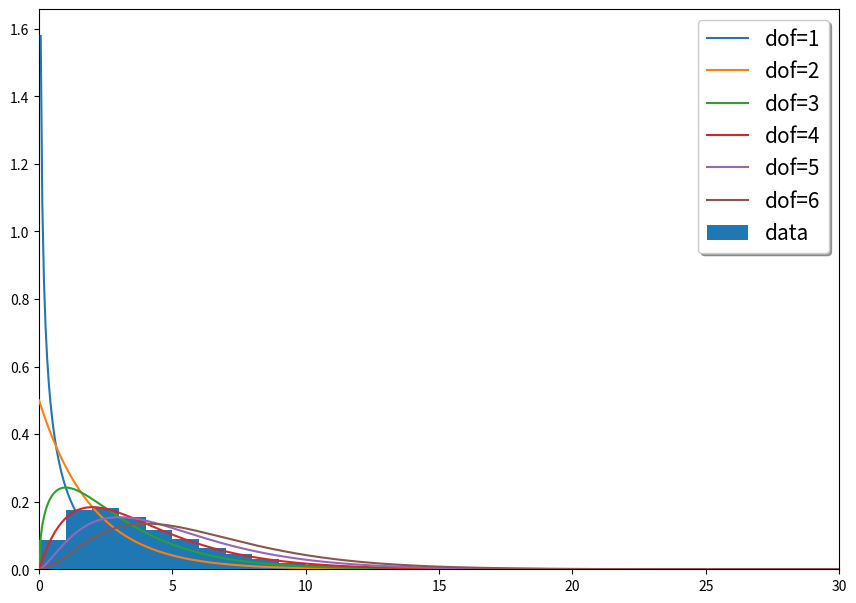

Python code for this plot:
#!/usr/bin/env python
import numpy
import matplotlib.pyplot as plt
from scipy.stats import chi2

def roll_n() :
  return numpy.random.normal()
def roll_p(m) :
  return numpy.random.poisson( lam=m )

#for i in range(10):
  #print( '%6.3f'%roll_n(), roll_p(1.8) )
  
fig = plt.figure(figsize=(10,7))
frame1 = fig.add_axes(( 0.1, 0.1, 0.8, 0.8 ))

dof = 4
nexperiments = 30000
data = []
for i in range(nexperiments) :
  v = 0
  for i in range(dof) :
    v += roll_n()**2
  data += [ v ]

xmin, xmax = 0, 30
nbins = 30
xbinw = (xmax-xmin)/nbins
binlefts = [ xmin + i*xbinw for i in range(nbins) ]
bindata  = [ 0 for i in range(nbins) ]
naccum = 0
for d in data :
  ibin = int( (d-xmin) / xbinw )
  if ibin < nbins :
    bindata[ibin] += 1
    naccum += 1
for i in range(nbins) :
  bindata[i] /= naccum

kwa = {}
kwa['width' ] = xbinw
kwa['align' ] = 'edge'
kwa['label' ] = 'data'
kwa['zorder'] = 5
frame1.bar( binlefts, bindata, **kwa )

npts = 500
xwid = (xmax-xmin)/(npts-1)
xs = [ xmin + i*xwid for i in range(npts) ]
kwa = {}
kwa['zorder'] = 8
for j in [1,2,3,4,5,6] :
  ys = [ chi2.pdf(x,j) for x in xs ]
  kwa['label'] = 'dof=%d' % j 
  frame1.plot( xs, ys, **kwa )

kwa = {}
kwa['loc'   ] = 'upper right'
kwa['shadow'] = True
kwa['prop'  ] = {'size':15}
frame1.legend( **kwa )
frame1.set_xlim([xmin,xmax])

kwa = {}
kwa['bbox_inches'] = 'tight'
kwa['pad_inches' ] = 0
kwa['dpi'        ] = 150
plt.savefig( 'hist2.pdf', **kwa )
plt.close(fig)
